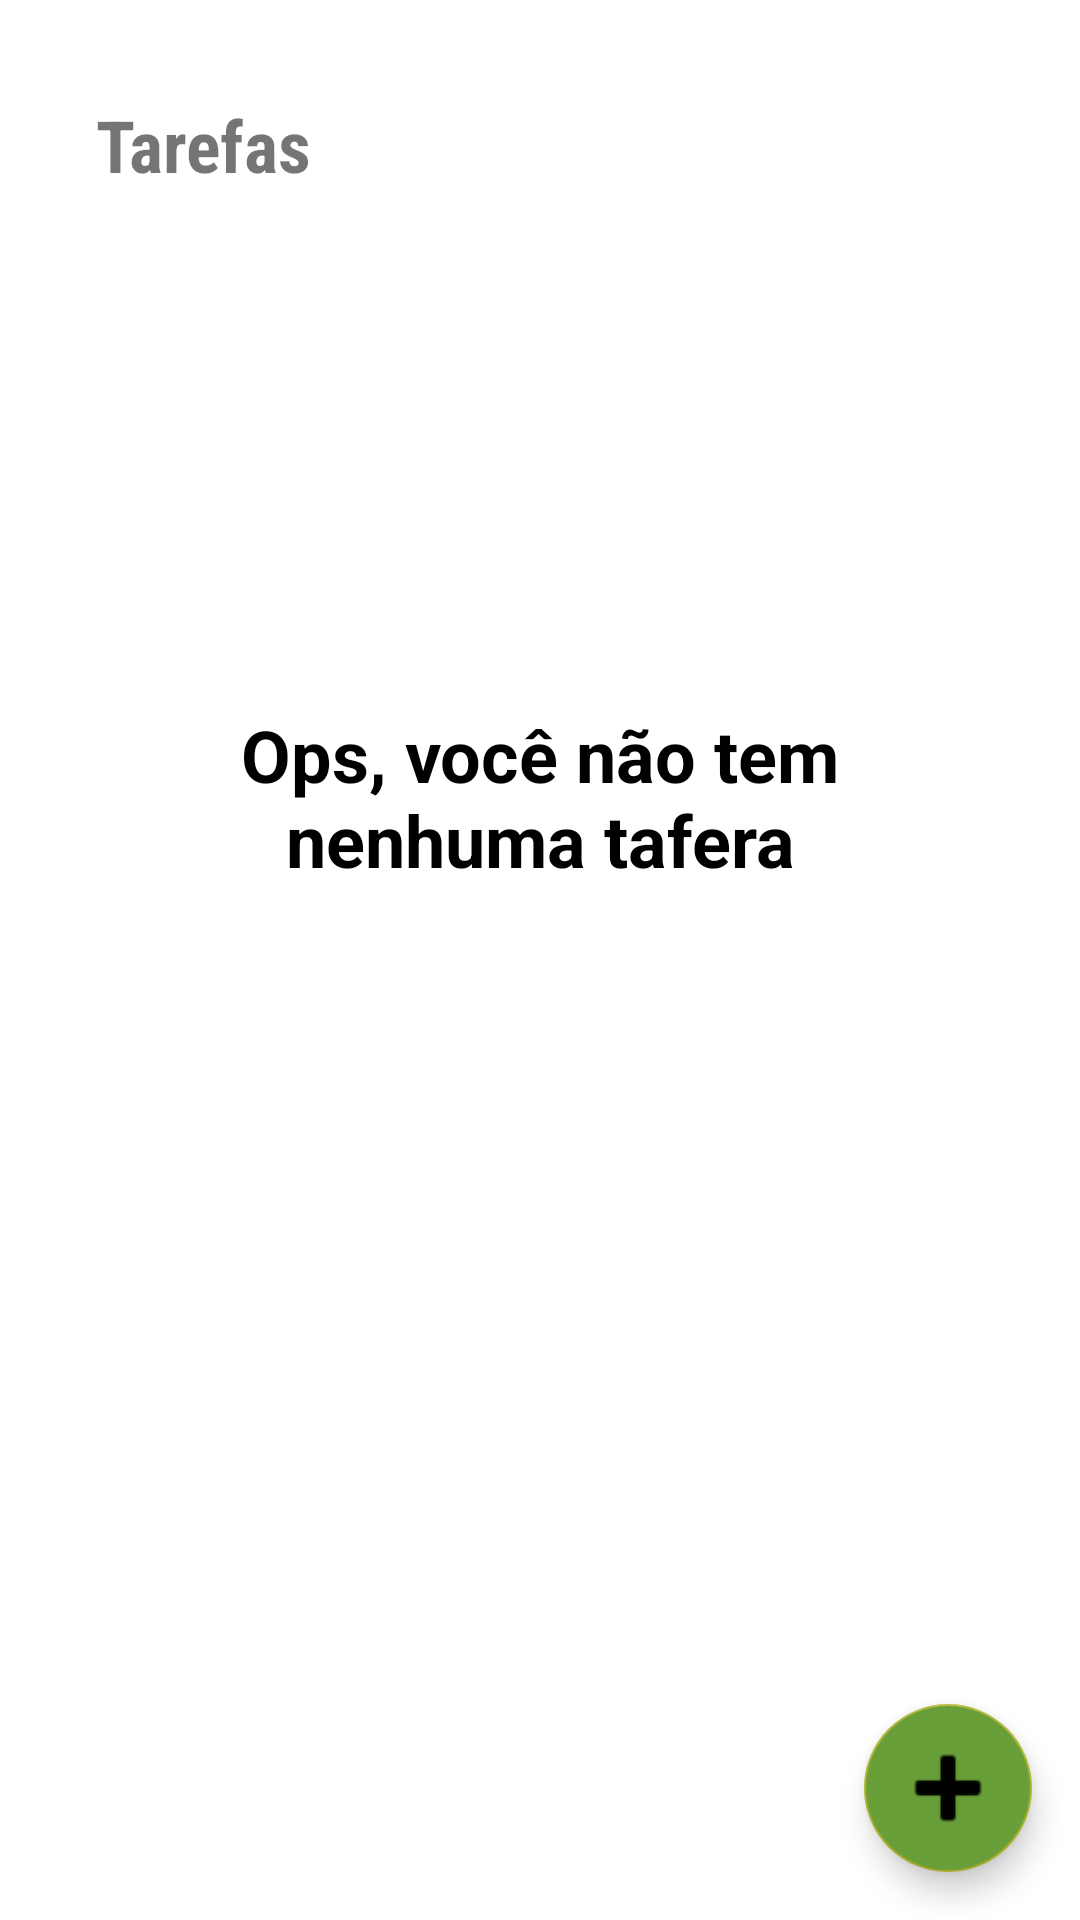

Android layout source for this screen:
<!-- AndroidManifest.xml: application theme Theme.TodoList -->
<!-- res/layout/activity_main.xml -->
<?xml version="1.0" encoding="utf-8"?>
<androidx.constraintlayout.widget.ConstraintLayout xmlns:android="http://schemas.android.com/apk/res/android"
    xmlns:app="http://schemas.android.com/apk/res-auto"
    xmlns:tools="http://schemas.android.com/tools"
    android:layout_width="match_parent"
    android:layout_height="match_parent"
    tools:context=".MainActivity">

    <include
        android:id="@+id/include_emppy_tasks"
        layout="@layout/layout_empy_task"
        android:visibility="visible"
        app:layout_constraintBottom_toTopOf="@+id/add_tarefa"
        app:layout_constraintEnd_toStartOf="@+id/add_tarefa"
        app:layout_constraintStart_toStartOf="parent"
        app:layout_constraintTop_toTopOf="parent" />

    <TextView
        android:id="@+id/tv_title"
        android:layout_width="wrap_content"
        android:layout_height="wrap_content"
        android:layout_margin="32dp"
        android:text="@string/tarefas_title_app"
        app:layout_constraintLeft_toLeftOf="parent"
        app:layout_constraintTop_toTopOf="parent"
        style="@style/txt_title" />

    <androidx.recyclerview.widget.RecyclerView
        android:id="@+id/rv_list_view"
        android:layout_width="0dp"
        android:layout_height="0dp"
        android:visibility="visible"
        app:layoutManager="androidx.recyclerview.widget.LinearLayoutManager"
        app:layout_constraintBottom_toTopOf="@+id/add_tarefa"
        app:layout_constraintEnd_toEndOf="parent"
        app:layout_constraintStart_toStartOf="parent"
        app:layout_constraintTop_toBottomOf="@+id/tv_title"
        tools:listitem="@layout/item_task"
        tools:visibility="visible" />

    <com.google.android.material.floatingactionbutton.FloatingActionButton
        android:id="@+id/add_tarefa"
        android:layout_width="wrap_content"
        android:layout_height="wrap_content"
        android:layout_margin="16dp"
        android:backgroundTint="@color/cor_app_primary"
        android:elevation="3dp"
        android:src="@android:drawable/ic_input_add"
        app:backgroundTint="#AFB42B"
        app:fabSize="auto"
        app:layout_constraintBottom_toBottomOf="parent"
        app:layout_constraintEnd_toEndOf="parent"
        app:maxImageSize="40dp" />

</androidx.constraintlayout.widget.ConstraintLayout>
<!-- res/layout/layout_empy_task.xml (included above) -->
<?xml version="1.0" encoding="utf-8"?>
<androidx.constraintlayout.widget.ConstraintLayout xmlns:android="http://schemas.android.com/apk/res/android"
    xmlns:app="http://schemas.android.com/apk/res-auto"
    xmlns:tools="http://schemas.android.com/tools"
    android:id="@+id/empy_task"
    android:layout_width="match_parent"
    android:layout_height="match_parent"
    android:layout_margin="32dp">

    <TextView
        android:id="@+id/txt_title_nonused"
        android:layout_width="wrap_content"
        android:layout_height="wrap_content"
        android:layout_marginBottom="24sp"
        android:text="@string/nenhuma_tafera"
        android:textAlignment="center"
        android:textAppearance="@style/TextAppearance.AppCompat.Display2"
        android:textColor="#000000"
        android:textSize="24sp"
        android:textStyle="bold"
        app:layout_constraintBottom_toTopOf="@+id/imageView"
        app:layout_constraintEnd_toEndOf="parent"
        app:layout_constraintStart_toStartOf="parent" />

    <ImageView
        android:id="@+id/imageView"
        android:layout_width="wrap_content"
        android:layout_height="wrap_content"
        app:layout_constraintBottom_toBottomOf="parent"
        app:layout_constraintEnd_toEndOf="parent"
        app:layout_constraintStart_toStartOf="parent"
        app:layout_constraintTop_toTopOf="parent"
        app:srcCompat="@drawable/ic_empty_state" />
</androidx.constraintlayout.widget.ConstraintLayout>
<!-- res/layout/item_task.xml (included above) -->
<?xml version="1.0" encoding="utf-8"?>
<com.google.android.material.card.MaterialCardView xmlns:android="http://schemas.android.com/apk/res/android"
    xmlns:app="http://schemas.android.com/apk/res-auto"
    android:layout_width="match_parent"
    android:layout_height="wrap_content"
    xmlns:tools="http://schemas.android.com/tools"
    app:elevation="4dp"
    app:cardCornerRadius="8dp"
    android:layout_margin="8dp"
    android:backgroundTint="@color/cor_primaria_interna">

    <androidx.constraintlayout.widget.ConstraintLayout
        android:layout_width="match_parent"
        android:layout_height="match_parent"
        android:gravity="top"
        android:layout_gravity="center"
        android:layout_margin="16dp">

        <com.google.android.material.textview.MaterialTextView
            android:id="@+id/txt_card_title"
            android:layout_width="0dp"
            android:layout_height="wrap_content"
            tools:text="@string/titulo_hint"
            android:textSize="18sp"
            android:textStyle="bold"
            app:layout_constraintEnd_toEndOf="parent"
            app:layout_constraintStart_toStartOf="parent"
            app:layout_constraintTop_toTopOf="parent" />


        <com.google.android.material.textview.MaterialTextView
            android:id="@+id/txt_card_date"
            android:layout_width="0dp"
            android:layout_height="wrap_content"
            tools:text="25/10/2021"
            android:layout_marginTop="4dp"
            android:textSize="18sp"
            app:layout_constraintBottom_toBottomOf="parent"
            app:layout_constraintEnd_toEndOf="parent"
            app:layout_constraintStart_toStartOf="parent"
            app:layout_constraintTop_toBottomOf="@id/txt_card_title"/>

        <ImageView
            android:id="@+id/iv_more"
            android:layout_width="45dp"
            android:layout_height="0dp"
            app:layout_constraintTop_toTopOf="parent"
            app:layout_constraintBottom_toBottomOf="parent"
            app:layout_constraintEnd_toEndOf="parent"
            android:src="@drawable/ic_more"/>
    </androidx.constraintlayout.widget.ConstraintLayout>



</com.google.android.material.card.MaterialCardView>
<!-- resources referenced by this layout -->
<resources>
  <color name="cor_app_primary">#689F38</color>
  <color name="cor_primaria_interna">#8AB663</color>
  <string name="nenhuma_tafera">Ops, você não tem nenhuma tafera</string>
  <string name="tarefas_title_app">Tarefas</string>
  <string name="titulo_hint">Titulo</string>
  <style name="txt_title">
          <item name="android:fontFamily">sans-serif-condensed</item>
          <item name="android:textSize">24sp</item>
          <item name="android:textStyle">bold</item>
      </style>
  <style name="Theme.TodoList" parent="Theme.MaterialComponents.DayNight.NoActionBar">
          
          <item name="colorPrimary">@color/cor_app_primary</item>
          <item name="colorPrimaryVariant">@color/cor_app_primary</item>
          <item name="colorOnPrimary">@color/cor_primaria_interna</item>
          
          <item name="colorSecondary">@color/teal_200</item>
          <item name="colorSecondaryVariant">@color/teal_700</item>
          <item name="colorOnSecondary">@color/black</item>
          
          <item name="android:statusBarColor" tools:targetApi="l">?attr/colorPrimaryVariant</item>
          
      </style>
  <color name="teal_200">#FF03DAC5</color>
  <color name="teal_700">#FF018786</color>
  <color name="black">#FF000000</color>
</resources>
